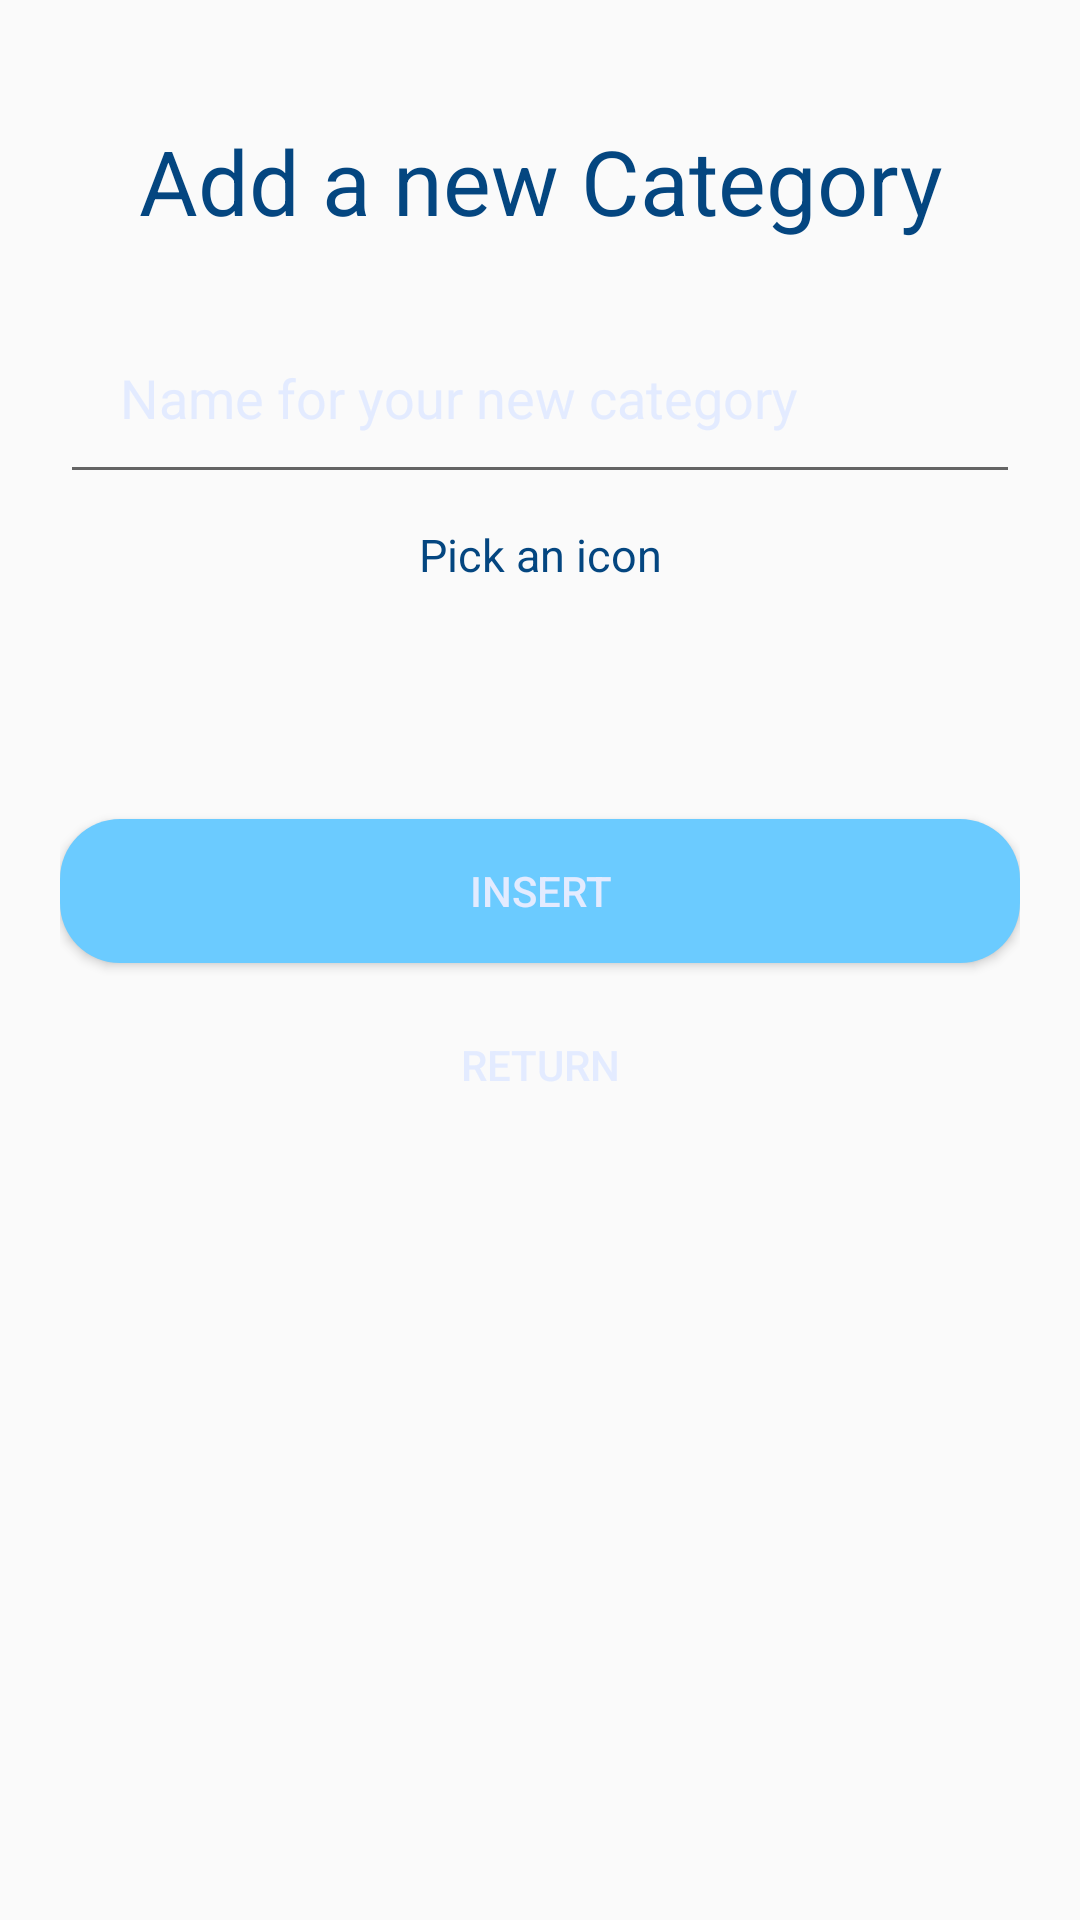

Here is an Android app screen rendered from its layout file. Give the layout XML and the strings, colors and styles it references.
<!-- AndroidManifest.xml: application theme AppTheme -->
<!-- res/layout/activity_add_category.xml -->
<?xml version="1.0" encoding="utf-8"?>
<LinearLayout xmlns:android="http://schemas.android.com/apk/res/android"
    android:layout_width="match_parent"
    android:layout_height="match_parent"
    android:orientation="vertical">

    <LinearLayout
        android:layout_width="match_parent"
        android:layout_height="wrap_content"
        android:orientation="vertical"
        android:padding="@dimen/padding_large">

        <TextView
            android:layout_width="match_parent"
            android:layout_height="wrap_content"
            android:layout_margin="10dp"
            android:padding="10dp"
            android:text="Add a new Category"
            android:textAlignment="center"
            android:textColor="@color/colorDarkText"
            android:textSize="30sp" />


        <EditText
            android:id="@+id/etvName"
            android:layout_width="match_parent"
            android:layout_height="wrap_content"
            android:hint="Name for your new category"
            android:textColorHint="@color/colorHintText"
            android:padding="@dimen/padding_large"/>

        <LinearLayout
            android:layout_width="match_parent"
            android:layout_height="wrap_content"
            android:layout_margin="@dimen/margin_medium"
            android:orientation="vertical">

            <TextView
                android:layout_width="match_parent"
                android:layout_height="wrap_content"
                android:text="@string/pick_an_icon"
                android:textAlignment="center"
                android:textColor="@color/colorDarkText"
                android:textSize="@dimen/text_size_creation" />

            <ImageView
                android:id="@+id/categoryImage"
                android:layout_width="@dimen/icon_size_medium"
                android:layout_height="@dimen/icon_size_medium"
                android:layout_gravity="center"
                android:layout_margin="@dimen/margin_medium"
                android:contentDescription="@string/task_icon_description"
                android:src="@drawable/multiple_stars" />

        </LinearLayout>

        <Button
            android:id="@+id/btnInsert"
            android:layout_width="match_parent"
            android:layout_height="wrap_content"
            android:layout_marginBottom="10dp"
            android:background="@drawable/rounded_button_highlighted"
            android:text="Insert"
            android:textColor="@color/colorBrightText" />

        <Button
            android:id="@+id/btnGoBack"
            android:layout_width="match_parent"
            android:layout_height="wrap_content"
            android:background="@drawable/rounded_button_toned"
            android:text="Return"
            android:textColor="@color/colorBrightText" />


    </LinearLayout>

    <LinearLayout
        android:layout_width="match_parent"
        android:layout_height="match_parent"
        android:background="@color/colorDevelopment"
        android:orientation="vertical"
        android:visibility="gone">

        <Button
            android:id="@+id/btnRead"
            android:layout_width="match_parent"
            android:layout_height="wrap_content"
            android:background="@color/colorRead"
            android:text="Read"
            android:textColor="@color/colorBrightText" />

        <ScrollView
            android:layout_width="match_parent"
            android:layout_height="match_parent">

            <TextView
                android:id="@+id/tvResult"
                android:layout_width="match_parent"
                android:layout_height="match_parent"
                android:padding="10dp" />

        </ScrollView>
    </LinearLayout>
</LinearLayout>
<!-- resources referenced by this layout -->
<resources>
  <color name="colorBrightText">#E3EBFF</color>
  <color name="colorDarkText">#044680</color>
  <color name="colorDevelopment">#F5E6FF</color>
  <color name="colorHintText">#E3EBFF</color>
  <color name="colorRead">#8994B3</color>
  <dimen name="icon_size_medium">48dp</dimen>
  <dimen name="margin_medium">10dp</dimen>
  <dimen name="padding_large">20dp</dimen>
  <dimen name="text_size_creation">15sp</dimen>
  <!-- drawable rounded_button_highlighted (drawable) -->
  <?xml version="1.0" encoding="utf-8"?>
  <shape xmlns:android="http://schemas.android.com/apk/res/android"
      android:shape="rectangle">
  
      <corners android:radius="20dp"/>
      <solid android:color="@color/colorAccent"/>
  
      <padding
          android:bottom="5dp"
          android:left="10dp"
          android:right="10dp"
          android:top="5dp"/>
  
  </shape>
  <string name="pick_an_icon">Pick an icon</string>
  <string name="task_icon_description">This is an icon of your task!</string>
  <style name="AppTheme" parent="Theme.AppCompat.Light.NoActionBar">
          
          <item name="colorPrimary">@color/colorPrimary</item>
          <item name="colorPrimaryDark">@color/colorPrimaryDark</item>
          <item name="colorAccent">@color/colorAccent</item>
      </style>
  <color name="colorAccent">#6BCBFF</color>
  <color name="colorPrimary">#5090b3</color>
  <color name="colorPrimaryDark">#93B8CC</color>
</resources>
